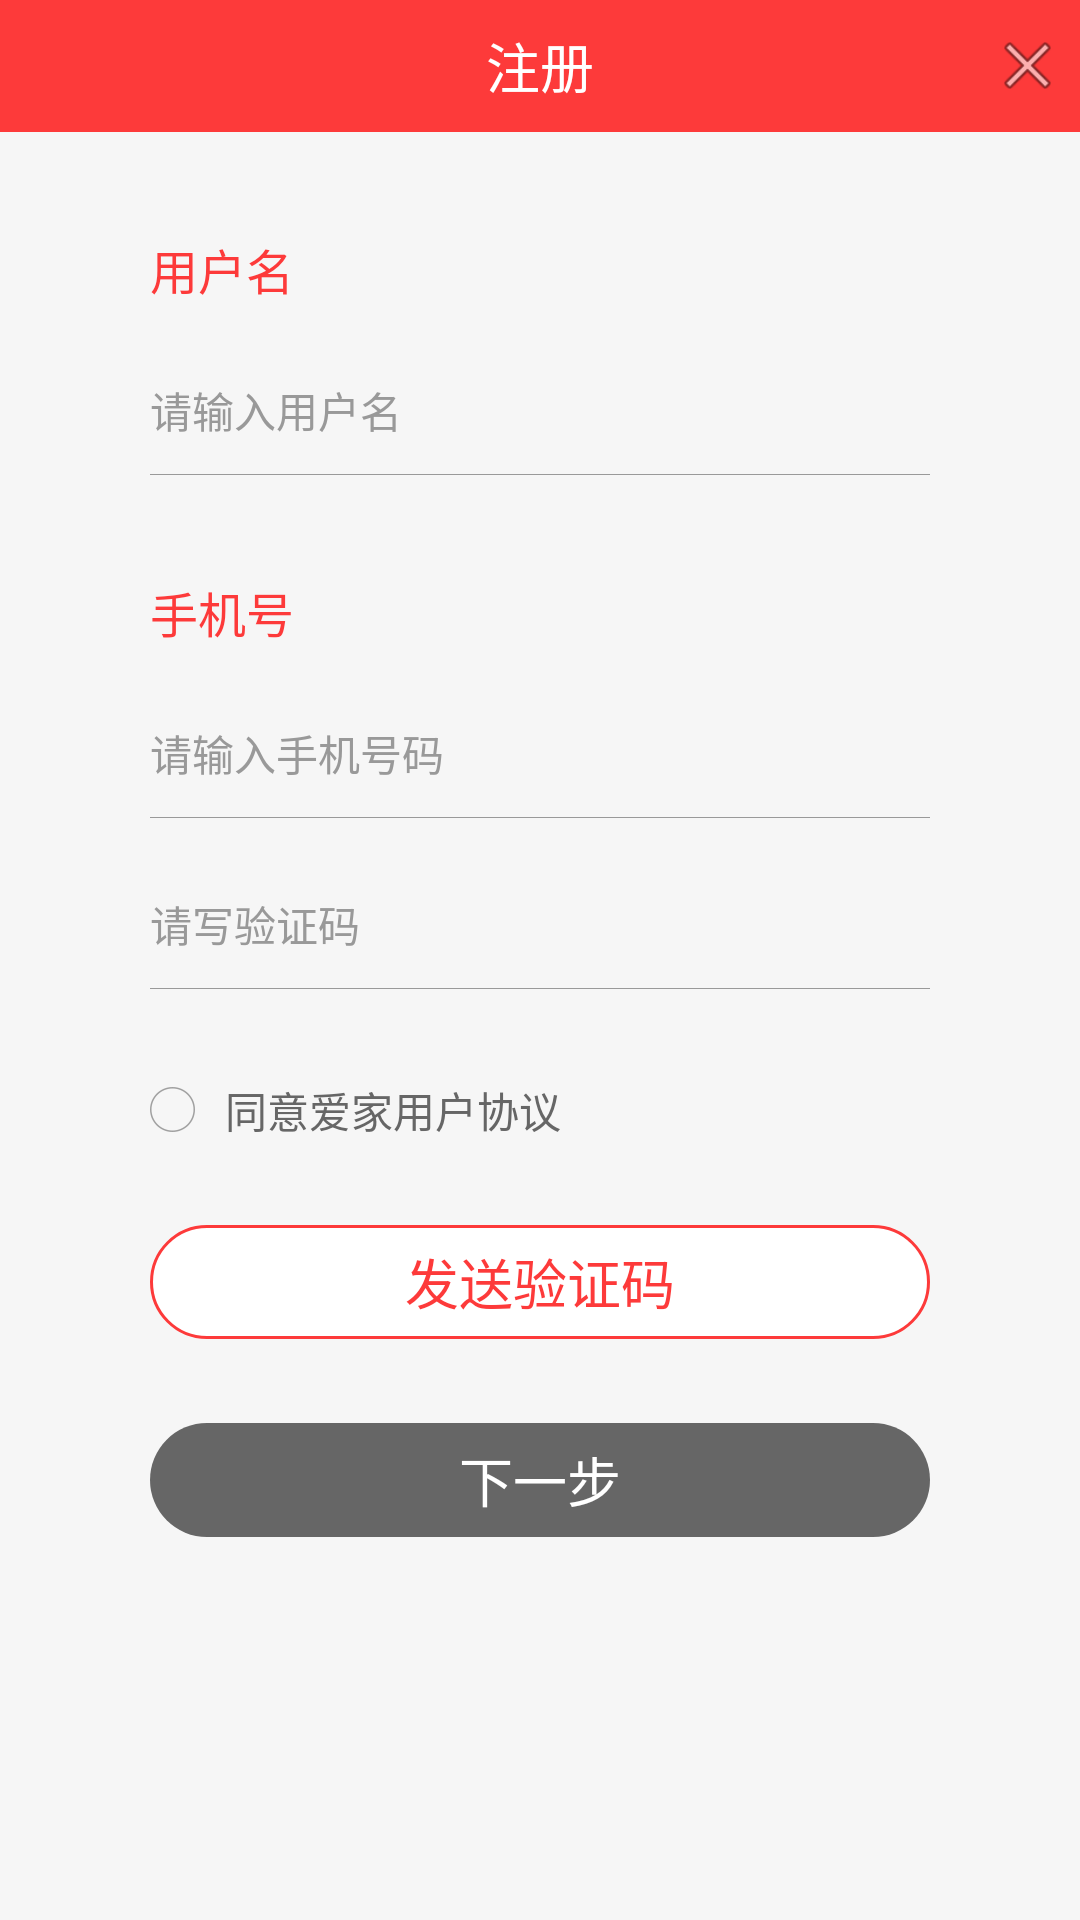

Produce the Android XML layout that renders to this screen, including the resource entries it uses.
<!-- AndroidManifest.xml: application theme AppTheme -->
<!-- res/layout/activity_register.xml -->
<?xml version="1.0" encoding="utf-8"?>
<LinearLayout xmlns:android="http://schemas.android.com/apk/res/android"
    android:layout_width="match_parent"
    android:layout_height="match_parent"
    android:orientation="vertical">

    <RelativeLayout
        android:layout_width="match_parent"
        android:layout_height="@dimen/nav_bar"
        android:background="@color/theme_color"
        android:padding="@dimen/nav_padding">

        <TextView
            android:layout_width="wrap_content"
            android:layout_height="wrap_content"
            android:layout_centerInParent="true"
            android:text="注册"
            android:textColor="@color/pure_white"
            android:textSize="@dimen/nav_text_size" />

        <View
            android:id="@+id/register_close"
            android:layout_width="25dp"
            android:layout_height="25dp"
            android:layout_alignParentRight="true"
            android:layout_centerVertical="true"
            android:background="@android:drawable/ic_menu_close_clear_cancel" />
    </RelativeLayout>

    <ScrollView
        android:layout_width="match_parent"
        android:layout_height="match_parent"
        android:background="@color/common_background">

        <RelativeLayout
            android:layout_width="match_parent"
            android:layout_height="wrap_content">

            <LinearLayout
                android:layout_width="260dp"
                android:layout_height="wrap_content"
                android:layout_centerHorizontal="true"
                android:layout_marginTop="34dp"
                android:orientation="vertical">

                <TextView
                    android:layout_width="wrap_content"
                    android:layout_height="wrap_content"
                    android:text="用户名"
                    android:textColor="@color/theme_color"
                    android:textSize="16sp" />

                <EditText
                    android:id="@+id/register_user_name"
                    android:layout_width="260dp"
                    android:layout_height="wrap_content"
                    android:background="@android:color/transparent"
                    android:hint="请输入用户名"
                    android:paddingBottom="11dp"
                    android:paddingLeft="0dp"
                    android:paddingTop="25dp"
                    android:textColor="@color/text_color"
                    android:textColorHint="@color/text_hint"
                    android:textSize="14sp" />

                <View
                    android:layout_width="match_parent"
                    android:layout_height="1px"
                    android:background="@color/text_hint" />


                <TextView
                    android:layout_width="wrap_content"
                    android:layout_height="wrap_content"
                    android:layout_marginTop="34dp"
                    android:text="手机号"
                    android:textColor="@color/theme_color"
                    android:textSize="16sp" />

                <EditText
                    android:id="@+id/register_mobile"
                    android:layout_width="260dp"
                    android:layout_height="wrap_content"
                    android:background="@android:color/transparent"
                    android:hint="请输入手机号码"
                    android:paddingBottom="11dp"
                    android:paddingLeft="0dp"
                    android:paddingTop="25dp"
                    android:textColor="@color/text_color"
                    android:textColorHint="@color/text_hint"
                    android:textSize="14sp" />

                <View
                    android:layout_width="match_parent"
                    android:layout_height="1px"
                    android:background="@color/text_hint" />

                <EditText
                    android:id="@+id/register_verify"
                    android:layout_width="260dp"
                    android:layout_height="wrap_content"
                    android:background="@android:color/transparent"
                    android:hint="请写验证码"
                    android:paddingBottom="11dp"
                    android:paddingLeft="0dp"
                    android:paddingTop="25dp"
                    android:textColor="@color/text_color"
                    android:textColorHint="@color/text_hint"
                    android:textSize="14sp" />

                <View
                    android:layout_width="match_parent"
                    android:layout_height="1px"
                    android:background="@color/text_hint" />

                <CheckBox
                    android:id="@+id/register_ag"
                    android:layout_width="wrap_content"
                    android:layout_height="wrap_content"
                    android:layout_marginTop="30dp"
                    android:button="@drawable/check_box"
                    android:checked="false"
                    android:paddingLeft="10dp"
                    android:text="同意爱家用户协议"
                    android:textColor="@color/text_color" />

                <TextView
                    android:id="@+id/register_request_verify"
                    android:layout_width="match_parent"
                    android:layout_height="38dp"
                    android:layout_marginTop="28dp"
                    android:background="@drawable/button2"
                    android:gravity="center"
                    android:text="发送验证码"
                    android:textColor="@color/theme_color"
                    android:textSize="18sp" />

                <TextView
                    android:enabled="false"
                    android:id="@+id/register_next_step"
                    android:layout_width="match_parent"
                    android:layout_height="38dp"
                    android:layout_marginTop="28dp"
                    android:background="@drawable/button3"
                    android:gravity="center"
                    android:text="下一步"
                    android:textColor="@color/pure_white"
                    android:textSize="18sp" />
            </LinearLayout>
        </RelativeLayout>
    </ScrollView>
</LinearLayout>
<!-- resources referenced by this layout -->
<resources>
  <color name="common_background">#f6f6f6</color>
  <color name="pure_white">#fff</color>
  <color name="text_color">#666</color>
  <color name="text_hint">#999</color>
  <color name="theme_color">#fd3a3a</color>
  <dimen name="nav_bar">44dp</dimen>
  <dimen name="nav_padding">5dp</dimen>
  <dimen name="nav_text_size">18sp</dimen>
  <!-- drawable button2 (drawable) -->
  <?xml version="1.0" encoding="utf-8"?>
  <shape
      android:shape="rectangle"
      xmlns:android="http://schemas.android.com/apk/res/android">
      <corners android:radius="19dp"/>
      <solid android:color="@color/pure_white"/>
      <stroke android:color="#fd3a3a" android:width="1dp"/>
  </shape>
  <!-- drawable button3 (drawable) -->
  <?xml version="1.0" encoding="utf-8"?>
  <shape
      android:shape="rectangle"
      xmlns:android="http://schemas.android.com/apk/res/android">
      <corners android:radius="19dp"/>
      <solid android:color="#666"/>
  </shape>
  <!-- drawable check_box (drawable) -->
  <?xml version="1.0" encoding="utf-8"?>
  <selector xmlns:android="http://schemas.android.com/apk/res/android">
      <item android:state_checked="false" android:drawable="@drawable/yuan"/>
      <item android:state_checked="true" android:drawable="@drawable/yuan_dianji" />
  </selector>
  <style name="AppTheme" parent="Theme.AppCompat.NoActionBar">
          
          <item name="android:windowBackground">@color/theme_color</item>
          <item name="colorPrimary">@color/colorPrimary</item>
          <item name="colorPrimaryDark">@color/colorPrimaryDark</item>
          <item name="colorAccent">@color/colorAccent</item>
      </style>
  <!-- drawable yuan: png bitmap (drawable-hdpi, 1295 bytes) -->
  <!-- drawable yuan_dianji: png bitmap (drawable-hdpi, 1375 bytes) -->
  <color name="colorPrimary">#f73535</color>
  <color name="colorPrimaryDark">#c12929</color>
  <color name="colorAccent">#FF4081</color>
</resources>
